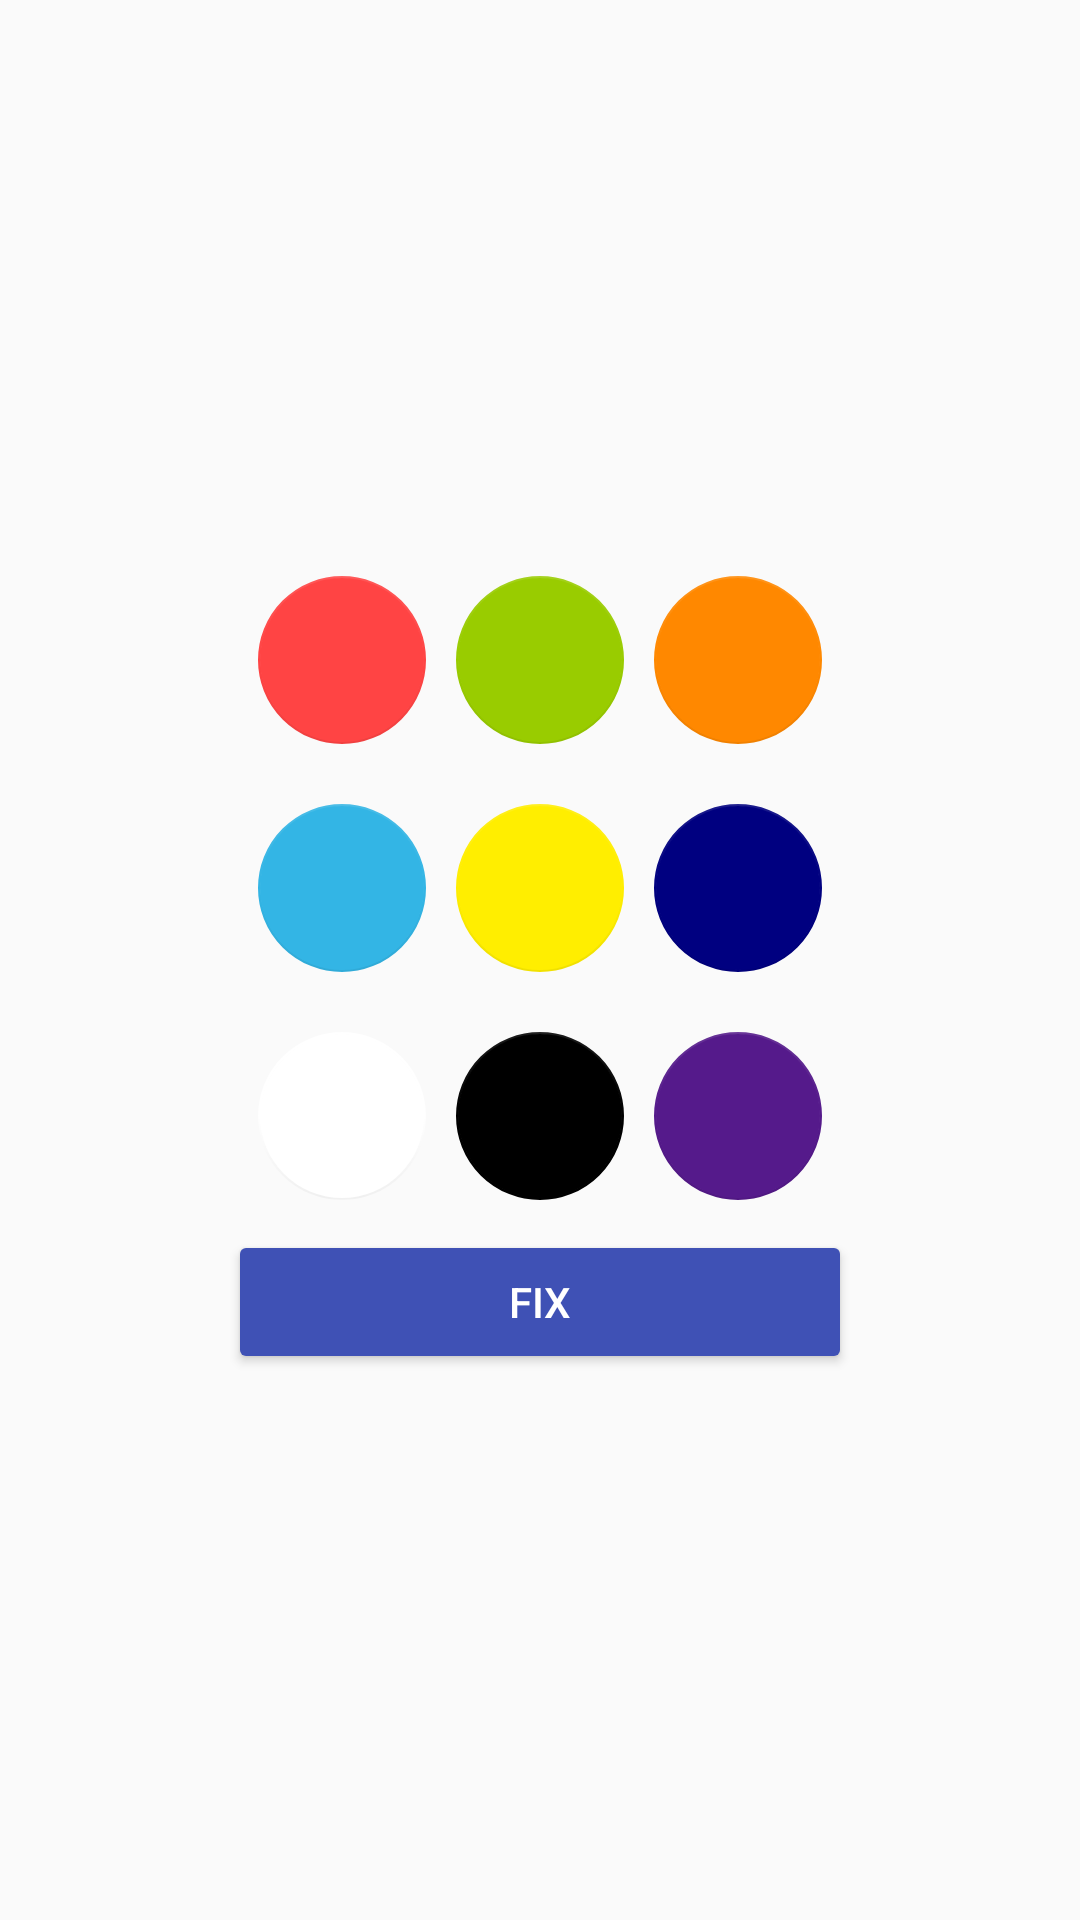

This screen was rendered from an Android layout file. Write that file and the resources it references.
<!-- AndroidManifest.xml: application theme AppTheme -->
<!-- res/layout/content_main.xml -->
<?xml version="1.0" encoding="utf-8"?>
<LinearLayout
    xmlns:android="http://schemas.android.com/apk/res/android"
    xmlns:app="http://schemas.android.com/apk/res-auto"
    xmlns:tools="http://schemas.android.com/tools"
    android:layout_width="match_parent"
    android:layout_height="match_parent"
    tools:context="com.example.deadpix.gui.MainActivity"
    android:orientation="vertical"
    android:gravity="center">

    <TableLayout
        android:layout_width="wrap_content"
        android:layout_height="wrap_content"
        android:layout_margin="5dp">

        <TableRow android:layout_margin="5dp">

            <com.google.android.material.floatingactionbutton.FloatingActionButton
                android:id="@+id/fab_red"
                android:layout_margin="5dp"
                app:backgroundTint="@color/red"
                app:elevation="0dp"
                app:fabSize="normal" />

            <com.google.android.material.floatingactionbutton.FloatingActionButton
                android:id="@+id/fab_green"
                android:layout_margin="5dp"
                app:backgroundTint="@color/green"
                app:elevation="0dp"
                app:fabSize="normal" />

            <com.google.android.material.floatingactionbutton.FloatingActionButton
                android:id="@+id/fab_orange"
                android:layout_width="wrap_content"
                android:layout_height="wrap_content"
                android:layout_margin="5dp"
                app:backgroundTint="@android:color/holo_orange_dark"
                app:elevation="0dp"
                app:fabSize="normal" />
        </TableRow>

        <TableRow android:layout_margin="5dp">

            <com.google.android.material.floatingactionbutton.FloatingActionButton
                android:id="@+id/fab_blue"
                android:layout_margin="5dp"
                app:backgroundTint="@color/blue"
                app:elevation="0dp"
                app:fabSize="normal" />

            <com.google.android.material.floatingactionbutton.FloatingActionButton
                android:id="@+id/fab_yellow"
                android:layout_margin="5dp"
                app:backgroundTint="@color/yellow"
                app:elevation="0dp"
                app:fabSize="normal" />

            <com.google.android.material.floatingactionbutton.FloatingActionButton
                android:id="@+id/fab_darkblue"
                android:layout_width="wrap_content"
                android:layout_height="wrap_content"
                android:layout_margin="5dp"
                app:backgroundTint="@color/darkblue"
                app:elevation="0dp"
                app:fabSize="normal" />
        </TableRow>

        <TableRow android:layout_margin="5dp">

            <com.google.android.material.floatingactionbutton.FloatingActionButton
                android:id="@+id/fab_white"
                android:layout_margin="5dp"
                app:backgroundTint="@android:color/white"
                app:elevation="0dp"
                app:fabSize="normal" />

            <com.google.android.material.floatingactionbutton.FloatingActionButton
                android:id="@+id/fab_black"
                android:layout_margin="5dp"
                app:backgroundTint="@android:color/black"
                app:elevation="0dp"
                app:fabSize="normal" />

            <com.google.android.material.floatingactionbutton.FloatingActionButton
                android:id="@+id/fab_purple"
                android:layout_width="wrap_content"
                android:layout_height="wrap_content"
                android:layout_margin="5dp"
                app:backgroundTint="@color/purple"
                app:elevation="0dp"
                app:fabSize="normal" />
        </TableRow>

        <TableRow>
            <Button
                android:id="@+id/BtnFix"
                style="@style/Widget.AppCompat.Button.Colored"
                android:layout_width="match_parent"
                android:layout_height="wrap_content"
                android:layout_weight="1"
                android:text="@string/button_fix">

            </Button>
        </TableRow>

    </TableLayout>

</LinearLayout>
<!-- resources referenced by this layout -->
<resources>
  <color name="blue">#FF33B5E5</color>
  <color name="darkblue">#000080</color>
  <color name="green">#FF99CC00</color>
  <color name="purple">#551A8B</color>
  <color name="red">#FFFF4444</color>
  <color name="yellow">#ffee00</color>
  <string name="button_fix">Fix</string>
  <style name="AppTheme" parent="Theme.AppCompat.Light.DarkActionBar">
          <item name="colorPrimary">@color/colorPrimary</item>
          <item name="colorPrimaryDark">@color/colorPrimaryDark</item>
          <item name="colorAccent">@color/colorAccent</item>
      </style>
  <color name="colorPrimary">#3F51B5</color>
  <color name="colorPrimaryDark">#303F9F</color>
  <color name="colorAccent">#3F51B5</color>
</resources>
